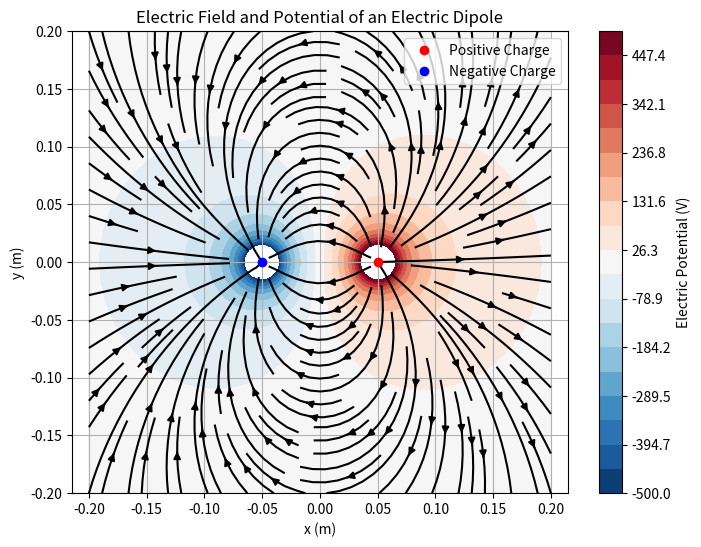

Write the Python code that produced this figure.
"""
电偶极子电势与电场计算与可视化模板

本模板用于计算和可视化电偶极子的电势分布和电场线。
学生需要完成标有TODO的三个函数实现。
"""

import numpy as np
import matplotlib.pyplot as plt

# 物理常数
k = 8.99e9  # 库仑常数 (N·m²/C²)
q_pos = 1e-9  # 正点电荷量 (C)
q_neg = -1e-9  # 负点电荷量 (C)

# 电荷位置 [x, y] 坐标 (m)
pos_charge_pos = np.array([0.05, 0])  # 正电荷位置
neg_charge_pos = np.array([-0.05, 0])  # 负电荷位置

def calculate_potential(X, Y):
    """
    计算二维空间电势分布
    
    参数:
        X, Y: 二维网格坐标矩阵 (numpy.ndarray)
        
    返回:
        V: 电势值矩阵 (numpy.ndarray)
    """
    # TODO 1: 实现电势计算
    # 提示: 计算每个点到正负电荷的距离，应用电势公式
    pass

def calculate_electric_field(V, spacing):
    """
    通过电势梯度计算电场强度
    
    参数:
        V: 电势值矩阵 (numpy.ndarray)
        spacing: 网格间距 (float)
        
    返回:
        Ex, Ey: 电场在x和y方向的分量 (numpy.ndarray, numpy.ndarray)
    """
    # TODO 2: 实现电场计算
    # 提示: 使用np.gradient计算电势梯度，注意负号和参数顺序
    pass

def main():
    """
    主函数: 计算并可视化电势和电场
    """
    # 创建计算网格
    x = np.linspace(-0.2, 0.2, 100)
    y = np.linspace(-0.2, 0.2, 100)
    X, Y = np.meshgrid(x, y)

    # TODO 3: 调用计算函数并绘制结果
    # 提示: 
    # 1. 先调用calculate_potential计算电势
    # 2. 用calculate_electric_field计算电场
    # 3. 使用plt.contourf绘制电势图
    # 4. 使用plt.streamplot绘制电场线
    # 5. 添加必要的标签、图例和标题
    
    plt.figure(figsize=(8, 6))
    # ... 绘图代码 ...
    plt.show()

if __name__ == "__main__":
    main()
    import numpy as np
import matplotlib.pyplot as plt

# 常数定义
k = 8.99e9  # 库仑常数 (N·m²/C²)
q_pos = 1e-9  # 正点电荷 (C)
q_neg = -1e-9 # 负点电荷 (C)

# 正负电荷位置
pos_charge_pos = np.array([0.05, 0])
neg_charge_pos = np.array([-0.05, 0])

# TODO 1: 定义函数，计算二维空间电势
def calculate_potential(X, Y):
    r_pos = np.sqrt((X - pos_charge_pos[0])**2 + (Y - pos_charge_pos[1])**2)
    r_neg = np.sqrt((X - neg_charge_pos[0])**2 + (Y - neg_charge_pos[1])**2)
    V = k * (q_pos / r_pos + q_neg / r_neg)
    return V

# TODO 2: 计算电场强度 (Ex, Ey)
def calculate_electric_field(V, spacing):
    Ey, Ex = np.gradient(-V, spacing, spacing)
    return Ex, Ey

# TODO 3: 在主函数中计算电势和电场并绘制结果
def main():
    x = np.linspace(-0.2, 0.2, 100)
    y = np.linspace(-0.2, 0.2, 100)
    X, Y = np.meshgrid(x, y)

    V = calculate_potential(X, Y)
    Ex, Ey = calculate_electric_field(V, x[1]-x[0])

    plt.figure(figsize=(8, 6))
    
    # 修改1: 使用对数间隔的levels
    levels = np.linspace(-500, 500, 20)  # 自定义范围
    # 或者使用 np.logspace 创建对数间隔
    # levels = np.linspace(V.min(), V.max(), 20)  # 自动适应范围
    
    # 修改2: 添加clim限制颜色范围
    contour = plt.contourf(X, Y, V, levels=levels, cmap='RdBu_r')
    plt.clim(-500, 500)  # 限制颜色范围
    
    plt.colorbar(label='Electric Potential (V)')
    plt.streamplot(X, Y, Ex, Ey, color='k', density=1.2)
    plt.xlabel('x (m)')
    plt.ylabel('y (m)')
    plt.title('Electric Field and Potential of an Electric Dipole')
    plt.plot(pos_charge_pos[0], pos_charge_pos[1], 'ro', label='Positive Charge')
    plt.plot(neg_charge_pos[0], neg_charge_pos[1], 'bo', label='Negative Charge')
    plt.legend()
    plt.axis('equal')
    plt.grid(True)
    plt.show()

if __name__ == "__main__":
    main()
    
